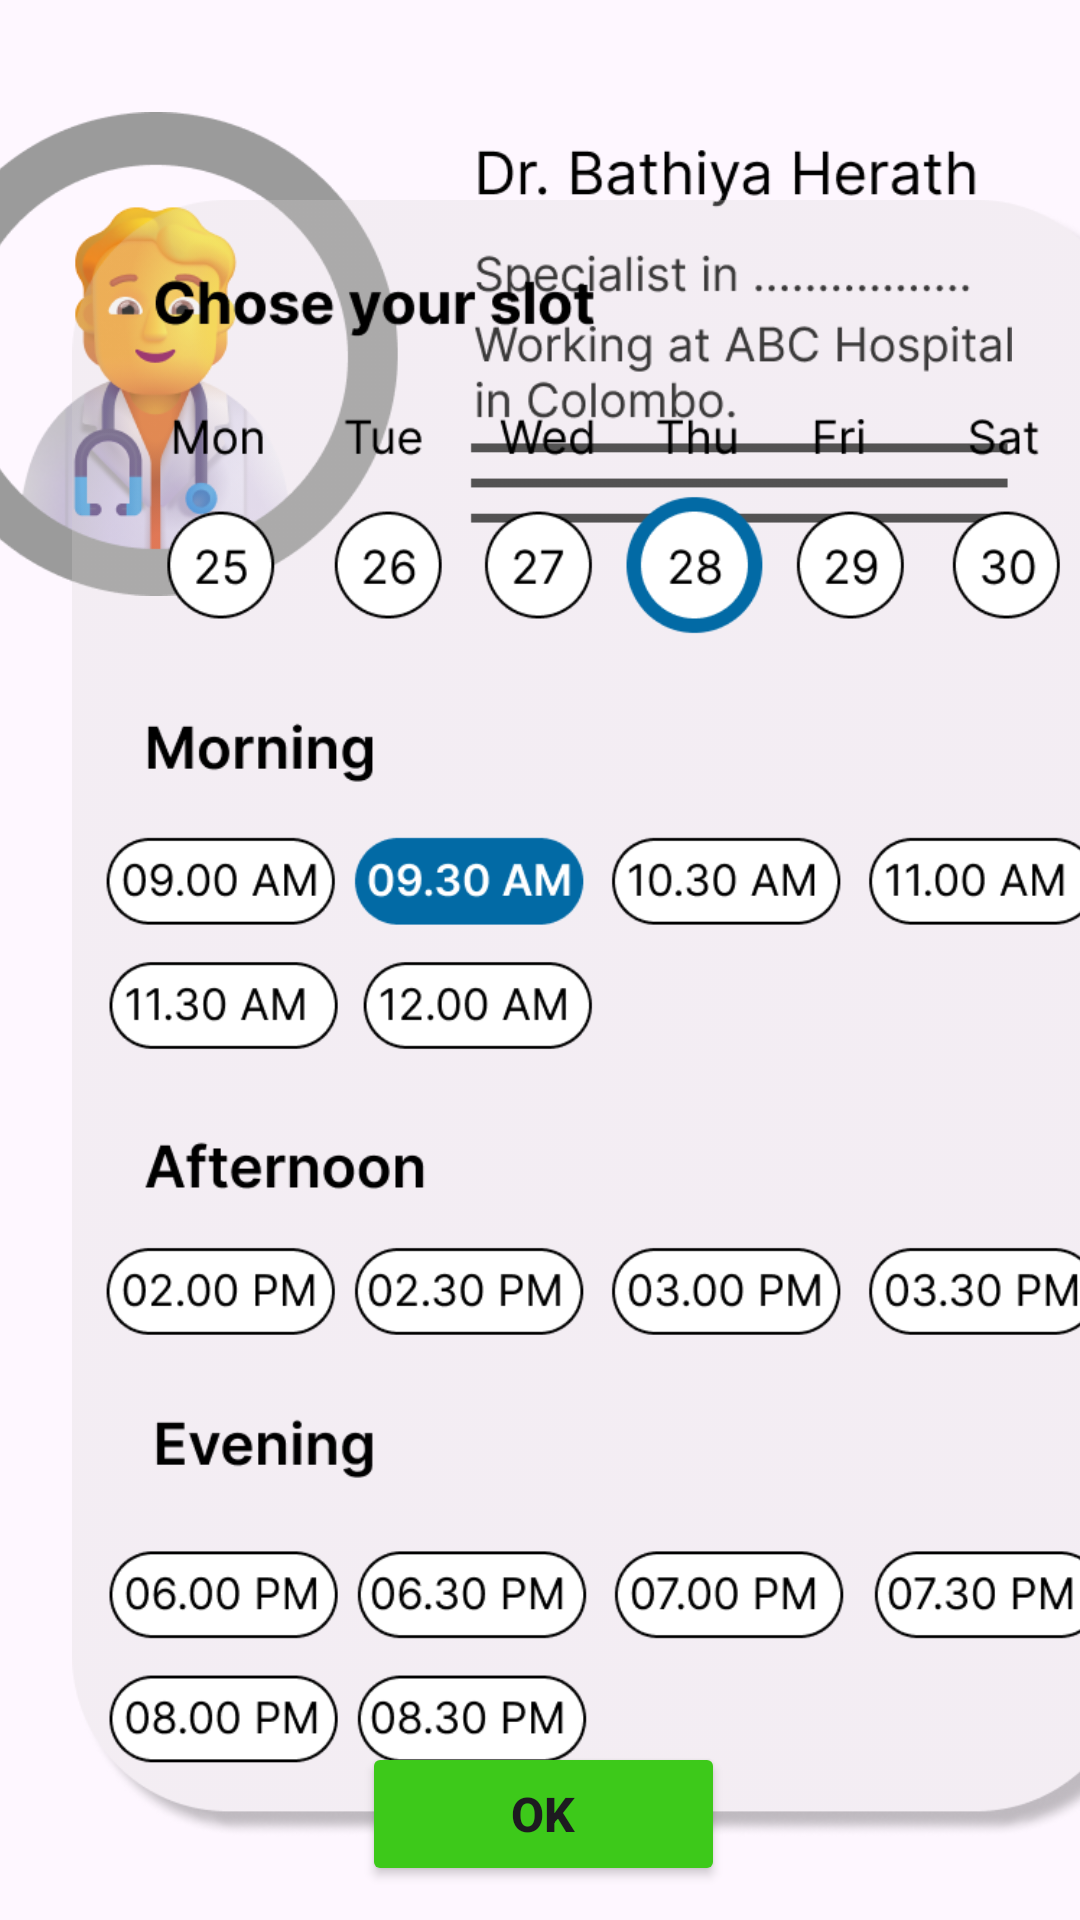

Produce the Android XML layout that renders to this screen, including the resource entries it uses.
<!-- AndroidManifest.xml: application theme Theme.DoctorChannelingApp -->
<!-- res/layout/activity_doc1_channel.xml -->
<?xml version="1.0" encoding="utf-8"?>
<androidx.constraintlayout.widget.ConstraintLayout xmlns:android="http://schemas.android.com/apk/res/android"
    xmlns:app="http://schemas.android.com/apk/res-auto"
    xmlns:tools="http://schemas.android.com/tools"
    android:layout_width="match_parent"
    android:layout_height="match_parent"
    tools:context=".doc1_channel">

    <ImageView
        android:id="@+id/imageView38"
        android:layout_width="366dp"
        android:layout_height="202dp"
        android:layout_marginStart="22dp"
        android:layout_marginEnd="23dp"
        app:layout_constraintBottom_toBottomOf="parent"
        app:layout_constraintEnd_toEndOf="parent"
        app:layout_constraintHorizontal_bias="1.0"
        app:layout_constraintStart_toStartOf="parent"
        app:layout_constraintTop_toTopOf="parent"
        app:layout_constraintVertical_bias="0.039"
        app:srcCompat="@drawable/img_18" />

    <ImageView
        android:id="@+id/imageView39"
        android:layout_width="362dp"
        android:layout_height="561dp"
        android:layout_marginStart="24dp"
        android:layout_marginEnd="25dp"
        app:layout_constraintBottom_toBottomOf="parent"
        app:layout_constraintEnd_toEndOf="parent"
        app:layout_constraintHorizontal_bias="0.0"
        app:layout_constraintStart_toStartOf="parent"
        app:layout_constraintTop_toTopOf="parent"
        app:layout_constraintVertical_bias="0.745"
        app:srcCompat="@drawable/img_19" />

    <Button
        android:id="@+id/btn_ok1"
        android:layout_width="121dp"
        android:layout_height="48dp"
        android:layout_marginStart="161dp"
        android:layout_marginEnd="162dp"
        android:backgroundTint="@color/light_green"
        android:text="@string/btn_ok1"
        android:textSize="16sp"
        android:textStyle="bold"
        app:layout_constraintBottom_toBottomOf="parent"
        app:layout_constraintEnd_toEndOf="parent"
        app:layout_constraintHorizontal_bias="0.484"
        app:layout_constraintStart_toStartOf="parent"
        app:layout_constraintTop_toTopOf="parent"
        app:layout_constraintVertical_bias="0.981" />
</androidx.constraintlayout.widget.ConstraintLayout>
<!-- resources referenced by this layout -->
<resources>
  <color name="light_green">#3DC91A</color>
  <!-- drawable img_18: png bitmap (drawable, 77558 bytes) -->
  <!-- drawable img_19: png bitmap (drawable, 93328 bytes) -->
  <string name="btn_ok1">Ok</string>
  <style name="Theme.DoctorChannelingApp" parent="Base.Theme.DoctorChannelingApp" />
  <style name="Base.Theme.DoctorChannelingApp" parent="Theme.Material3.DayNight.NoActionBar">
          
          
      </style>
</resources>
